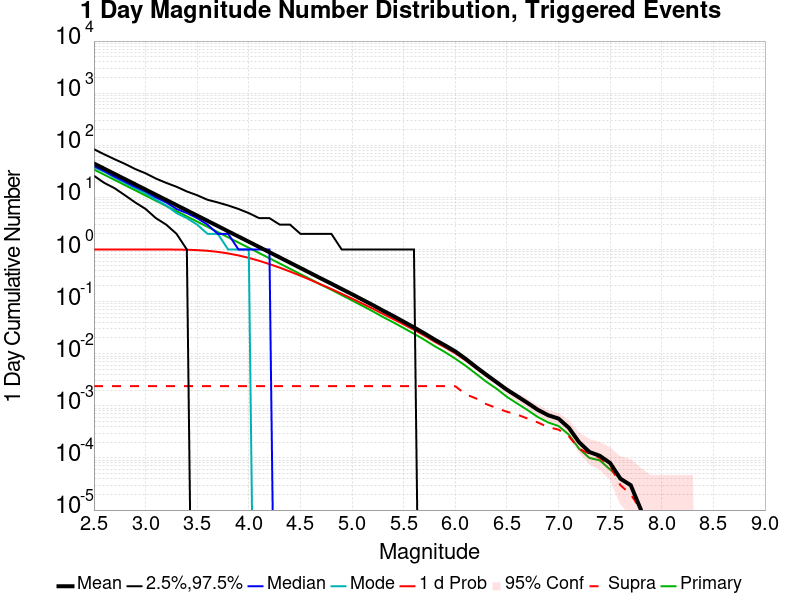

Values plotted in this chart, from the file beside it:
Mag, Mean, 2.5 %ile, 97.5 %ile, Median, Mode, 1 d Probability, 1 d Supra-Seis Prob, Primary Aftershocks Mean
2.5, 44.72, 26.0, 84.0, 40.0, 38.0, 1.0, 0.00239, 34.31
2.6, 35.52, 19.0, 67.0, 32.0, 31.0, 1.0, 0.00239, 27.24
2.7, 28.23, 15.0, 54.0, 25.0, 24.0, 1.0, 0.00239, 21.66
2.8, 22.42, 11.0, 44.0, 20.0, 19.0, 1.0, 0.00239, 17.19
2.9, 17.82, 8.0, 35.0, 16.0, 15.0, 1.0, 0.00239, 13.67
3.0, 14.15, 6.0, 29.0, 13.0, 12.0, 1, 0.00239, 10.86
3.1, 11.24, 4.0, 23.0, 10.0, 9.0, 0.9999, 0.00239, 8.624
3.2, 8.926, 3.0, 19.0, 8.0, 7.0, 0.9992, 0.00239, 6.848
3.3, 7.097, 2.0, 16.0, 6.0, 5.0, 0.9966, 0.00239, 5.442
3.4, 5.637, 1.0, 13.0, 5.0, 4.0, 0.9893, 0.00239, 4.322
3.5, 4.474, 0.0, 11.0, 4.0, 3.0, 0.9735, 0.00239, 3.43
3.6, 3.552, 0.0, 9.0, 3.0, 2.0, 0.9451, 0.00239, 2.722
3.7, 2.819, 0.0, 8.0, 2.0, 2.0, 0.9011, 0.00239, 2.161
3.8, 2.233, 0.0, 7.0, 2.0, 1.0, 0.8407, 0.00239, 1.711
3.9, 1.776, 0.0, 6.0, 1.0, 1.0, 0.7696, 0.00239, 1.36
4.0, 1.409, 0.0, 5.0, 1.0, 1.0, 0.6904, 0.00239, 1.078
4.1, 1.118, 0.0, 4.0, 1.0, 0.0, 0.6075, 0.00239, 0.8562
4.2, 0.8867, 0.0, 4.0, 1.0, 0.0, 0.5248, 0.00239, 0.6788
4.3, 0.7039, 0.0, 3.0, 0.0, 0.0, 0.4482, 0.00239, 0.5381
4.4, 0.5579, 0.0, 3.0, 0.0, 0.0, 0.3771, 0.00239, 0.4256
4.5, 0.4424, 0.0, 2.0, 0.0, 0.0, 0.3144, 0.00239, 0.3375
4.6, 0.3506, 0.0, 2.0, 0.0, 0.0, 0.2593, 0.00239, 0.2674
4.7, 0.2775, 0.0, 2.0, 0.0, 0.0, 0.2125, 0.00239, 0.2112
4.8, 0.2208, 0.0, 2.0, 0.0, 0.0, 0.1745, 0.00239, 0.1686
4.9, 0.1748, 0.0, 1.0, 0.0, 0.0, 0.1412, 0.00239, 0.1331
5.0, 0.1386, 0.0, 1.0, 0.0, 0.0, 0.1144, 0.00239, 0.1057
5.1, 0.1092, 0.0, 1.0, 0.0, 0.0, 0.09169, 0.00239, 0.08308
5.2, 0.0861, 0.0, 1.0, 0.0, 0.0, 0.07343, 0.00239, 0.06528
5.3, 0.06718, 0.0, 1.0, 0.0, 0.0, 0.05803, 0.00239, 0.05067
5.4, 0.053, 0.0, 1.0, 0.0, 0.0, 0.04618, 0.00239, 0.03998
5.5, 0.04115, 0.0, 1.0, 0.0, 0.0, 0.03658, 0.00239, 0.0311
5.6, 0.03207, 0.0, 1.0, 0.0, 0.0, 0.02879, 0.00239, 0.0242
5.7, 0.02468, 0.0, 0.0, 0.0, 0.0, 0.02236, 0.00239, 0.01857
5.8, 0.01871, 0.0, 0.0, 0.0, 0.0, 0.01702, 0.00239, 0.01398
5.9, 0.0145, 0.0, 0.0, 0.0, 0.0, 0.01328, 0.00239, 0.01078
6.0, 0.0111, 0.0, 0.0, 0.0, 0.0, 0.01021, 0.00238, 0.00805
6.1, 0.008, 0.0, 0.0, 0.0, 0.0, 0.00748, 0.00167, 0.00588
6.2, 0.00559, 0.0, 0.0, 0.0, 0.0, 0.00528, 0.00139, 0.00414
6.3, 0.00397, 0.0, 0.0, 0.0, 0.0, 0.00376, 0.00108, 0.00291
6.4, 0.00285, 0.0, 0.0, 0.0, 0.0, 0.00276, 9.1E-4, 0.00213
6.5, 0.00204, 0.0, 0.0, 0.0, 0.0, 0.00198, 7.7E-4, 0.00149
6.6, 0.00153, 0.0, 0.0, 0.0, 0.0, 0.00148, 6.8E-4, 0.00111
6.7, 0.00114, 0.0, 0.0, 0.0, 0.0, 0.00111, 5.7E-4, 8.3E-4
6.8, 8.4E-4, 0.0, 0.0, 0.0, 0.0, 8.2E-4, 4.8E-4, 6.1E-4
6.9, 6.6E-4, 0.0, 0.0, 0.0, 0.0, 6.5E-4, 3.9E-4, 4.8E-4
7.0, 5.7E-4, 0.0, 0.0, 0.0, 0.0, 5.6E-4, 3.5E-4, 4.1E-4
7.1, 3.8E-4, 0.0, 0.0, 0.0, 0.0, 3.8E-4, 2.6E-4, 2.8E-4
7.2, 2.0E-4, 0.0, 0.0, 0.0, 0.0, 2.0E-4, 1.5E-4, 1.5E-4
7.3, 1.3E-4, 0.0, 0.0, 0.0, 0.0, 1.3E-4, 1.2E-4, 1.0E-4
7.4, 1.1E-4, 0.0, 0.0, 0.0, 0.0, 1.1E-4, 1.0E-4, 9.0E-5
7.5, 8.0E-5, 0.0, 0.0, 0.0, 0.0, 8.0E-5, 7.0E-5, 6.0E-5
7.6, 4.0E-5, 0.0, 0.0, 0.0, 0.0, 4.0E-5, 3.0E-5, 4.0E-5
7.7, 3.0E-5, 0.0, 0.0, 0.0, 0.0, 3.0E-5, 2.0E-5, 3.0E-5
7.8, 1.0E-5, 0.0, 0.0, 0.0, 0.0, 1.0E-5, 1.0E-5, 1.0E-5
7.9, 0.0, 0.0, 0.0, 0.0, 0.0, 0.0, 0.0, 0.0
8.0, 0.0, 0.0, 0.0, 0.0, 0.0, 0.0, 0.0, 0.0
8.1, 0.0, 0.0, 0.0, 0.0, 0.0, 0.0, 0.0, 0.0
8.2, 0.0, 0.0, 0.0, 0.0, 0.0, 0.0, 0.0, 0.0
8.3, 0.0, 0.0, 0.0, 0.0, 0.0, 0.0, 0.0, 0.0
8.4, 0.0, 0.0, 0.0, 0.0, 0.0, 0.0, 0.0, 0.0
... 6 more rows
